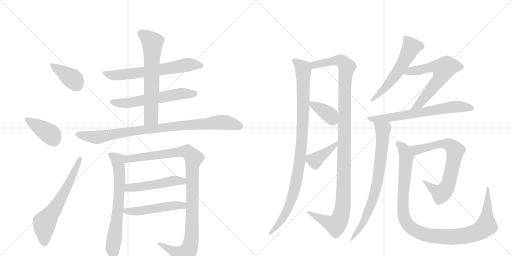
t = 0.00 s
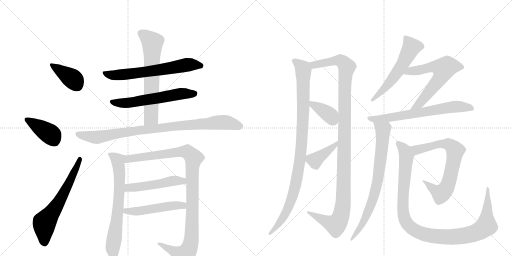
t = 3.38 s
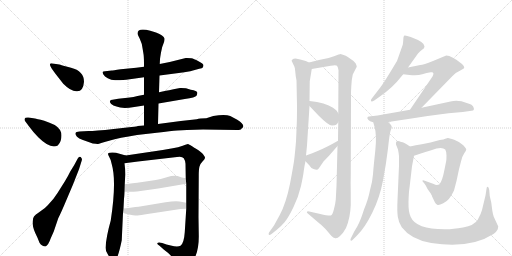
t = 6.76 s
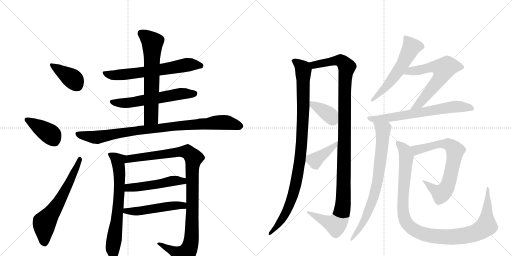
t = 10.14 s
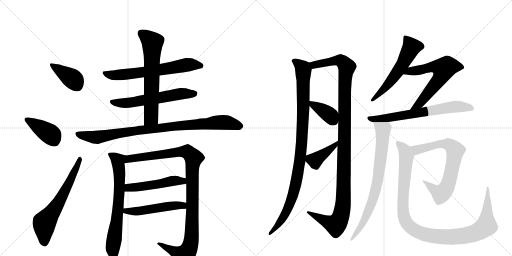
t = 13.52 s
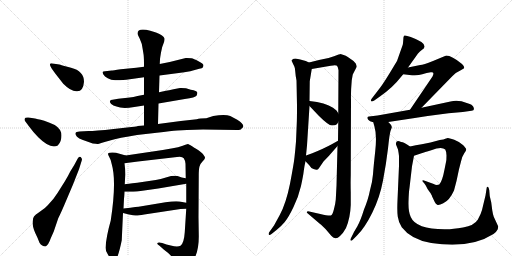
t = 16.90 s

The animated SVG that drew these frames (rendered in a browser with its animation timeline set to each time). Animation: 21 CSS @keyframes rules; one cycle of 16.90 s.

<svg version="1.1" viewBox="0 0 2048 1024" xmlns="http://www.w3.org/2000/svg">
  <g stroke="lightgray" stroke-dasharray="1,1" stroke-width="1" transform="scale(4, 4)">
    <line x1="0" y1="0" x2="256" y2="256"></line>
    <line x1="256" y1="0" x2="0" y2="256"></line>
    <line x1="128" y1="0" x2="128" y2="256"></line>
    <line x1="0" y1="128" x2="256" y2="128"></line>
    <line x1="256" y1="0" x2="512" y2="256"></line>
    <line x1="512" y1="0" x2="256" y2="256"></line>
    <line x1="384" y1="0" x2="384" y2="256"></line>
    <line x1="256" y1="128" x2="512" y2="128"></line>
  </g>
<g transform="scale(1, -1) translate(0, -850)">
   <style type="text/css">
    @keyframes keyframes0 {
      from {
       stroke: black;
       stroke-dashoffset: 390;
       stroke-width: 128;
       }
       56% {
       animation-timing-function: step-end;
       stroke: black;
       stroke-dashoffset: 0;
       stroke-width: 128;
       }
       to {
       stroke: black;
       stroke-width: 1024;
       }
       }
       #make-me-a-hanzi-animation-0 {
         animation: keyframes0 0.567383s both;
         animation-delay: 0.000000s;
         animation-timing-function: linear;
       }
    @keyframes keyframes1 {
      from {
       stroke: black;
       stroke-dashoffset: 401;
       stroke-width: 128;
       }
       57% {
       animation-timing-function: step-end;
       stroke: black;
       stroke-dashoffset: 0;
       stroke-width: 128;
       }
       to {
       stroke: black;
       stroke-width: 1024;
       }
       }
       #make-me-a-hanzi-animation-1 {
         animation: keyframes1 0.576335s both;
         animation-delay: 0.567383s;
         animation-timing-function: linear;
       }
    @keyframes keyframes2 {
      from {
       stroke: black;
       stroke-dashoffset: 632;
       stroke-width: 128;
       }
       67% {
       animation-timing-function: step-end;
       stroke: black;
       stroke-dashoffset: 0;
       stroke-width: 128;
       }
       to {
       stroke: black;
       stroke-width: 1024;
       }
       }
       #make-me-a-hanzi-animation-2 {
         animation: keyframes2 0.764323s both;
         animation-delay: 1.143717s;
         animation-timing-function: linear;
       }
    @keyframes keyframes3 {
      from {
       stroke: black;
       stroke-dashoffset: 647;
       stroke-width: 128;
       }
       68% {
       animation-timing-function: step-end;
       stroke: black;
       stroke-dashoffset: 0;
       stroke-width: 128;
       }
       to {
       stroke: black;
       stroke-width: 1024;
       }
       }
       #make-me-a-hanzi-animation-3 {
         animation: keyframes3 0.776530s both;
         animation-delay: 1.908040s;
         animation-timing-function: linear;
       }
    @keyframes keyframes4 {
      from {
       stroke: black;
       stroke-dashoffset: 589;
       stroke-width: 128;
       }
       66% {
       animation-timing-function: step-end;
       stroke: black;
       stroke-dashoffset: 0;
       stroke-width: 128;
       }
       to {
       stroke: black;
       stroke-width: 1024;
       }
       }
       #make-me-a-hanzi-animation-4 {
         animation: keyframes4 0.729329s both;
         animation-delay: 2.684570s;
         animation-timing-function: linear;
       }
    @keyframes keyframes5 {
      from {
       stroke: black;
       stroke-dashoffset: 648;
       stroke-width: 128;
       }
       68% {
       animation-timing-function: step-end;
       stroke: black;
       stroke-dashoffset: 0;
       stroke-width: 128;
       }
       to {
       stroke: black;
       stroke-width: 1024;
       }
       }
       #make-me-a-hanzi-animation-5 {
         animation: keyframes5 0.777344s both;
         animation-delay: 3.413900s;
         animation-timing-function: linear;
       }
    @keyframes keyframes6 {
      from {
       stroke: black;
       stroke-dashoffset: 911;
       stroke-width: 128;
       }
       75% {
       animation-timing-function: step-end;
       stroke: black;
       stroke-dashoffset: 0;
       stroke-width: 128;
       }
       to {
       stroke: black;
       stroke-width: 1024;
       }
       }
       #make-me-a-hanzi-animation-6 {
         animation: keyframes6 0.991374s both;
         animation-delay: 4.191243s;
         animation-timing-function: linear;
       }
    @keyframes keyframes7 {
      from {
       stroke: black;
       stroke-dashoffset: 691;
       stroke-width: 128;
       }
       69% {
       animation-timing-function: step-end;
       stroke: black;
       stroke-dashoffset: 0;
       stroke-width: 128;
       }
       to {
       stroke: black;
       stroke-width: 1024;
       }
       }
       #make-me-a-hanzi-animation-7 {
         animation: keyframes7 0.812337s both;
         animation-delay: 5.182617s;
         animation-timing-function: linear;
       }
    @keyframes keyframes8 {
      from {
       stroke: black;
       stroke-dashoffset: 1054;
       stroke-width: 128;
       }
       77% {
       animation-timing-function: step-end;
       stroke: black;
       stroke-dashoffset: 0;
       stroke-width: 128;
       }
       to {
       stroke: black;
       stroke-width: 1024;
       }
       }
       #make-me-a-hanzi-animation-8 {
         animation: keyframes8 1.107747s both;
         animation-delay: 5.994954s;
         animation-timing-function: linear;
       }
    @keyframes keyframes9 {
      from {
       stroke: black;
       stroke-dashoffset: 495;
       stroke-width: 128;
       }
       62% {
       animation-timing-function: step-end;
       stroke: black;
       stroke-dashoffset: 0;
       stroke-width: 128;
       }
       to {
       stroke: black;
       stroke-width: 1024;
       }
       }
       #make-me-a-hanzi-animation-9 {
         animation: keyframes9 0.652832s both;
         animation-delay: 7.102702s;
         animation-timing-function: linear;
       }
    @keyframes keyframes10 {
      from {
       stroke: black;
       stroke-dashoffset: 503;
       stroke-width: 128;
       }
       62% {
       animation-timing-function: step-end;
       stroke: black;
       stroke-dashoffset: 0;
       stroke-width: 128;
       }
       to {
       stroke: black;
       stroke-width: 1024;
       }
       }
       #make-me-a-hanzi-animation-10 {
         animation: keyframes10 0.659342s both;
         animation-delay: 7.755534s;
         animation-timing-function: linear;
       }
    @keyframes keyframes11 {
      from {
       stroke: black;
       stroke-dashoffset: 991;
       stroke-width: 128;
       }
       76% {
       animation-timing-function: step-end;
       stroke: black;
       stroke-dashoffset: 0;
       stroke-width: 128;
       }
       to {
       stroke: black;
       stroke-width: 1024;
       }
       }
       #make-me-a-hanzi-animation-11 {
         animation: keyframes11 1.056478s both;
         animation-delay: 8.414876s;
         animation-timing-function: linear;
       }
    @keyframes keyframes12 {
      from {
       stroke: black;
       stroke-dashoffset: 1171;
       stroke-width: 128;
       }
       79% {
       animation-timing-function: step-end;
       stroke: black;
       stroke-dashoffset: 0;
       stroke-width: 128;
       }
       to {
       stroke: black;
       stroke-width: 1024;
       }
       }
       #make-me-a-hanzi-animation-12 {
         animation: keyframes12 1.202962s both;
         animation-delay: 9.471354s;
         animation-timing-function: linear;
       }
    @keyframes keyframes13 {
      from {
       stroke: black;
       stroke-dashoffset: 374;
       stroke-width: 128;
       }
       55% {
       animation-timing-function: step-end;
       stroke: black;
       stroke-dashoffset: 0;
       stroke-width: 128;
       }
       to {
       stroke: black;
       stroke-width: 1024;
       }
       }
       #make-me-a-hanzi-animation-13 {
         animation: keyframes13 0.554362s both;
         animation-delay: 10.674316s;
         animation-timing-function: linear;
       }
    @keyframes keyframes14 {
      from {
       stroke: black;
       stroke-dashoffset: 400;
       stroke-width: 128;
       }
       57% {
       animation-timing-function: step-end;
       stroke: black;
       stroke-dashoffset: 0;
       stroke-width: 128;
       }
       to {
       stroke: black;
       stroke-width: 1024;
       }
       }
       #make-me-a-hanzi-animation-14 {
         animation: keyframes14 0.575521s both;
         animation-delay: 11.228678s;
         animation-timing-function: linear;
       }
    @keyframes keyframes15 {
      from {
       stroke: black;
       stroke-dashoffset: 568;
       stroke-width: 128;
       }
       65% {
       animation-timing-function: step-end;
       stroke: black;
       stroke-dashoffset: 0;
       stroke-width: 128;
       }
       to {
       stroke: black;
       stroke-width: 1024;
       }
       }
       #make-me-a-hanzi-animation-15 {
         animation: keyframes15 0.712240s both;
         animation-delay: 11.804199s;
         animation-timing-function: linear;
       }
    @keyframes keyframes16 {
      from {
       stroke: black;
       stroke-dashoffset: 624;
       stroke-width: 128;
       }
       67% {
       animation-timing-function: step-end;
       stroke: black;
       stroke-dashoffset: 0;
       stroke-width: 128;
       }
       to {
       stroke: black;
       stroke-width: 1024;
       }
       }
       #make-me-a-hanzi-animation-16 {
         animation: keyframes16 0.757812s both;
         animation-delay: 12.516439s;
         animation-timing-function: linear;
       }
    @keyframes keyframes17 {
      from {
       stroke: black;
       stroke-dashoffset: 671;
       stroke-width: 128;
       }
       69% {
       animation-timing-function: step-end;
       stroke: black;
       stroke-dashoffset: 0;
       stroke-width: 128;
       }
       to {
       stroke: black;
       stroke-width: 1024;
       }
       }
       #make-me-a-hanzi-animation-17 {
         animation: keyframes17 0.796061s both;
         animation-delay: 13.274251s;
         animation-timing-function: linear;
       }
    @keyframes keyframes18 {
      from {
       stroke: black;
       stroke-dashoffset: 761;
       stroke-width: 128;
       }
       71% {
       animation-timing-function: step-end;
       stroke: black;
       stroke-dashoffset: 0;
       stroke-width: 128;
       }
       to {
       stroke: black;
       stroke-width: 1024;
       }
       }
       #make-me-a-hanzi-animation-18 {
         animation: keyframes18 0.869303s both;
         animation-delay: 14.070312s;
         animation-timing-function: linear;
       }
    @keyframes keyframes19 {
      from {
       stroke: black;
       stroke-dashoffset: 714;
       stroke-width: 128;
       }
       70% {
       animation-timing-function: step-end;
       stroke: black;
       stroke-dashoffset: 0;
       stroke-width: 128;
       }
       to {
       stroke: black;
       stroke-width: 1024;
       }
       }
       #make-me-a-hanzi-animation-19 {
         animation: keyframes19 0.831055s both;
         animation-delay: 14.939616s;
         animation-timing-function: linear;
       }
    @keyframes keyframes20 {
      from {
       stroke: black;
       stroke-dashoffset: 1082;
       stroke-width: 128;
       }
       78% {
       animation-timing-function: step-end;
       stroke: black;
       stroke-dashoffset: 0;
       stroke-width: 128;
       }
       to {
       stroke: black;
       stroke-width: 1024;
       }
       }
       #make-me-a-hanzi-animation-20 {
         animation: keyframes20 1.130534s both;
         animation-delay: 15.770671s;
         animation-timing-function: linear;
       }
</style>
<path d="M 336 523 Q 336 566 284 579 Q 269 583 253.5 587.5 Q 238 592 237 592 L 211 596 Q 202 598 200 594 Q 198 590 208 574 L 221 556 L 253 515 Q 286 482 309 485 Q 333 485 336 523 Z" fill="lightgray"></path> 
<path d="M 118 342 Q 133 321 153 301 Q 201 253 231 268 Q 246 283 246 308 Q 246 333 219 350 Q 198 360 177 367 Q 145 375 140 376 L 114 380 Q 100 381 98.5 375.5 Q 97 370 100 366 L 118 342 Z" fill="lightgray"></path> 
<path d="M 281 164 Q 274 149 259 124 L 230 78 Q 220 64 214 55 L 191 29 Q 182 18 160.5 4 Q 139 -10 136 -16 Q 132 -20 130.5 -36.5 Q 129 -53 141 -82 Q 152 -104 158 -121 Q 168 -136 182 -136 Q 193 -132 203 -103 L 215 -76 L 233 -23 Q 245 1 261 39 L 292 112 L 316 173 L 327 208 Q 331 214 323 222 Q 316 226 311 216 L 297 190 L 281 164 Z" fill="lightgray"></path> 
<path d="M 638 548 L 715 558 Q 736 560 761 565 L 797 575 Q 809 576 812 581 L 814 589 Q 814 596 794 605.5 Q 774 615 766 617 Q 747 619 743 618 L 679 602 L 639 594 L 576 583 L 545 579 L 483 573 Q 450 568 447 568 L 420 565 Q 412 564 410.5 562 Q 409 560 413.5 552.5 Q 418 545 431 537 Q 444 529 460.5 529 Q 477 529 505 531 L 576 541 L 638 548 Z" fill="lightgray"></path> 
<path d="M 634 436 L 739 454 Q 782 460 786 467 Q 790 474 789 480 Q 789 487 763 491 L 744 497 Q 724 499 720 498 L 694 493 Q 674 488 664 487 L 636 481 L 576 471 L 550 466 Q 533 462 519 460 L 473 455 L 450 451 Q 442 451 440 446 Q 438 441 445 434 Q 452 427 466 424 Q 489 414 537 422 L 576 428 L 634 436 Z" fill="lightgray"></path> 
<path d="M 632 354 L 634 436 L 636 481 L 638 548 L 639 594 L 640 613 Q 640 616 644 640 Q 648 664 654 676 Q 659 688 658 696 Q 655 708 624 720 L 601 727 Q 550 740 550 716 Q 550 712 559 695 Q 568 678 571 652 L 573 640 Q 576 625 576 595 L 576 583 L 576 541 L 576 471 L 576 428 L 576 348 C 576 318 631 324 632 354 Z" fill="lightgray"></path> 
<path d="M 627 319 Q 686 326 709 328 L 748 330 L 812 332 L 948 330 Q 963 330 964.5 333 Q 966 336 969 338 Q 983 349 949 371 L 921 386 Q 900 395 853 386 L 825 377 Q 799 377 787 373 L 723 366 L 632 354 L 576 348 L 551 346 Q 550 345 526 342 L 455 334 Q 379 326 354 326 L 318 324 Q 303 324 302 317 Q 300 311 308 303 Q 316 295 329 291 L 371 276 Q 388 274 392 274.5 Q 396 275 436.5 287 Q 477 299 548 310 L 627 319 Z" fill="lightgray"></path> 
<path d="M 443 -32 Q 425 -95 422 -141 Q 422 -152 430 -165 Q 437 -178 439 -180 Q 451 -203 457 -198 Q 472 -186 487 -111 L 492 -2 L 494 16 L 496 56 Q 497 61 498 83 L 499 113 L 501 152 Q 501 176 498 197 C 495 227 512 225 503 228 L 464 239 Q 447 242 439 239 Q 427 239 436 224 Q 445 209 447 193 Q 467 125 443 -32 Z" fill="lightgray"></path> 
<path d="M 745 15 L 739 -79 Q 736 -123 722 -133 Q 710 -139 683 -132 L 666 -128 L 649 -122 Q 633 -118 630 -122 Q 626 -125 638 -133 L 656 -149 L 669 -159 Q 670 -160 677 -166 Q 684 -172 693 -185 Q 702 -197 709 -211 Q 716 -225 722 -227 Q 729 -229 744 -221 Q 758 -212 771 -195 Q 797 -157 795 -86 L 794 -18 L 795 148 Q 795 174 798 184 Q 800 194 810 204 Q 819 213 820 218 Q 820 223 813 232 Q 806 241 786 254 Q 766 266 762 269 L 752 274 Q 748 274 731 267 Q 713 260 691 257 L 651 250 L 503 228 C 473 224 468 193 498 197 L 552 204 L 708 222 Q 728 226 735 217 Q 741 208 742 195 L 743 137 L 745 115 L 745 39 L 745 15 Z" fill="lightgray"></path> 
<path d="M 498 83 L 533 83 Q 556 84 633 96 L 745 115 C 775 120 772 131 743 137 L 727 140 L 710 146 Q 692 149 667 141 Q 641 133 623 130 L 549 119 Q 507 114 499 113 C 469 109 468 83 498 83 Z" fill="lightgray"></path> 
<path d="M 492 -2 L 516 -8 Q 535 -12 542 -12 Q 549 -13 577 -8 L 722 14 Q 730 15 745 15 C 775 15 774 34 745 39 L 718 44 Q 702 47 662 41 L 560 24 Q 556 24 494 16 C 464 12 463 5 492 -2 Z" fill="lightgray"></path> 
<path d="M 1186 528 L 1188 428 Q 1188 369 1187 355 L 1184 284 Q 1181 248 1178 221 Q 1175 193 1160 115 Q 1144 36 1119 -10 L 1096 -52 L 1076 -80 Q 1074 -84 1075 -88 Q 1077 -93 1086 -86 L 1106 -70 Q 1124 -56 1139 -38 Q 1154 -20 1174 22 Q 1194 63 1204 106 Q 1213 148 1215 166 Q 1217 184 1222 205 L 1224 228 L 1228 268 L 1238 426 L 1238 446 L 1239 525 L 1247 574 C 1250 594 1250 594 1236 600 L 1223 606 Q 1212 610 1201 612 L 1182 616 Q 1173 616 1170 612 Q 1165 610 1167 606 Q 1174 590 1177 585 Q 1180 580 1181 564 Q 1182 548 1186 528 Z" fill="lightgray"></path> 
<path d="M 1350 266 L 1346 107 L 1343 51 Q 1342 38 1336 14 Q 1330 -10 1323 -12 Q 1315 -14 1281 -6 L 1237 4 Q 1229 6 1228 3 Q 1226 0 1230 -3 L 1278 -44 Q 1281 -45 1302 -66 L 1325 -93 Q 1333 -102 1341 -103 Q 1349 -105 1360 -94 Q 1372 -84 1384 -62 Q 1401 -22 1403 30 L 1403 81 Q 1402 118 1403 150 L 1404 452 Q 1403 483 1407 529 L 1411 552 L 1427 583 Q 1427 587 1423 596 Q 1418 605 1404 613 Q 1389 624 1383 627 Q 1376 630 1362 634 Q 1360 634 1336 625 Q 1312 615 1276 610 L 1236 600 C 1207 593 1217 569 1247 574 L 1323 587 Q 1343 591 1348 587 Q 1352 582 1354 569 L 1353 397 L 1353 362 L 1352 287 L 1350 266 Z" fill="lightgray"></path> 
<path d="M 1238 426 L 1275 387 Q 1314 348 1328 348 Q 1342 348 1346 352 Q 1350 356 1353 362 C 1364 380 1364 380 1353 397 L 1346 408 L 1332 419 Q 1302 439 1238 446 C 1217 448 1217 448 1238 426 Z" fill="lightgray"></path> 
<path d="M 1222 205 L 1237 189 Q 1243 178 1254 174 Q 1264 170 1268 171 Q 1272 171 1277 179 L 1294 204 L 1316 227 L 1350 266 C 1370 289 1378 302 1352 287 L 1327 273 Q 1296 256 1249 237 L 1224 228 C 1206 222 1206 222 1222 205 Z" fill="lightgray"></path> 
<path d="M 1632 580 L 1672 636 Q 1680 645 1687 650 L 1696 657 Q 1697 662 1698 664 Q 1700 681 1643 702 Q 1619 711 1616 707 Q 1613 702 1613 689 Q 1612 675 1611 671 L 1588 606 L 1559 558 Q 1532 514 1521 500 L 1488 457 Q 1482 450 1484 446 Q 1486 442 1497 448 L 1521 465 Q 1572 501 1602 540 L 1613 553 L 1632 580 Z" fill="lightgray"></path> 
<path d="M 1686 419 L 1810 546 Q 1826 562 1843 569 L 1855 576 Q 1861 581 1848 594 Q 1807 628 1785 628 L 1732 606 Q 1693 591 1681 590 L 1632 580 C 1603 574 1583 557 1613 553 L 1638 550 Q 1671 547 1689 553 Q 1707 559 1723 561 Q 1740 564 1730 544 L 1640 411 C 1623 386 1665 398 1686 419 Z" fill="lightgray"></path> 
<path d="M 1553 362 L 1659 378 Q 1721 388 1794 397 L 1851 402 L 1886 407 Q 1902 408 1892 425 Q 1886 432 1879 434 L 1846 445 Q 1822 450 1802 444 L 1686 419 L 1640 411 L 1510 388 L 1476 384 Q 1471 384 1470 381 Q 1468 377 1473 371 Q 1478 364 1493 361 L 1553 362 Z" fill="lightgray"></path> 
<path d="M 1493 361 L 1498 343 Q 1508 310 1501 246 Q 1494 182 1492 153 Q 1490 124 1479 85 Q 1473 53 1456 12 Q 1442 -33 1429 -56 Q 1415 -79 1415 -80 L 1403 -104 Q 1400 -111 1403 -112 Q 1406 -114 1411 -109 L 1428 -92 Q 1459 -62 1489 -1 Q 1519 59 1532 128 Q 1545 197 1552 256 Q 1558 314 1562 326 L 1566 337 Q 1571 346 1553 362 C 1533 384 1485 390 1493 361 Z" fill="lightgray"></path> 
<path d="M 1656 227 L 1686 237 Q 1697 241 1725 249 Q 1767 266 1781 252 Q 1785 246 1786 228 Q 1786 209 1784 202 L 1778 172 Q 1769 124 1757 112 Q 1745 108 1735 114 L 1699 127 Q 1692 130 1690 128 Q 1688 126 1696 118 L 1703 108 Q 1708 96 1718 83 Q 1728 69 1728 65 L 1739 42 Q 1743 33 1749 31 Q 1755 28 1773 37 Q 1798 48 1816 88 L 1826 126 L 1836 173 L 1844 204 Q 1849 226 1857 237 Q 1865 248 1865 252 Q 1865 256 1853 269 Q 1840 282 1817 291 Q 1793 299 1791 298 L 1781 295 Q 1777 292 1759 290 L 1722 280 L 1687 273 Q 1663 269 1640 264 C 1611 258 1628 218 1656 227 Z" fill="lightgray"></path> 
<path d="M 1991 -67 L 1993 -56 L 1975 -17 Q 1972 -10 1969 9 L 1965 40 L 1959 66 L 1957 90 Q 1955 102 1951 103 Q 1946 103 1946 94 L 1942 68 L 1928 10 Q 1924 -6 1911 -29 Q 1897 -52 1852 -60 Q 1807 -68 1778 -67 Q 1664 -67 1643 -18 Q 1633 2 1634 42 Q 1635 82 1638 99 L 1648 185 L 1656 227 C 1661 251 1661 251 1640 264 L 1628 272 Q 1616 280 1611 281 Q 1605 282 1597 285 Q 1582 289 1584 272 L 1592 252 Q 1595 236 1596 226 L 1596 187 L 1590 49 Q 1588 6 1591 -16 Q 1594 -39 1607 -59 Q 1645 -109 1725 -122 Q 1881 -146 1974 -86 Q 1987 -76 1991 -67 Z" fill="lightgray"></path> 
      <clipPath id="make-me-a-hanzi-clip-0">
      <path d="M 336 523 Q 336 566 284 579 Q 269 583 253.5 587.5 Q 238 592 237 592 L 211 596 Q 202 598 200 594 Q 198 590 208 574 L 221 556 L 253 515 Q 286 482 309 485 Q 333 485 336 523 Z" fill="lightgray"></path>
      </clipPath>
      <path clip-path="url(#make-me-a-hanzi-clip-0)" d="M 206 591 L 290 535 L 309 508 " fill="none" id="make-me-a-hanzi-animation-0" stroke-dasharray="262 524" stroke-linecap="round"></path>

      <clipPath id="make-me-a-hanzi-clip-1">
      <path d="M 118 342 Q 133 321 153 301 Q 201 253 231 268 Q 246 283 246 308 Q 246 333 219 350 Q 198 360 177 367 Q 145 375 140 376 L 114 380 Q 100 381 98.5 375.5 Q 97 370 100 366 L 118 342 Z" fill="lightgray"></path>
      </clipPath>
      <path clip-path="url(#make-me-a-hanzi-clip-1)" d="M 106 372 L 196 317 L 220 285 " fill="none" id="make-me-a-hanzi-animation-1" stroke-dasharray="273 546" stroke-linecap="round"></path>

      <clipPath id="make-me-a-hanzi-clip-2">
      <path d="M 281 164 Q 274 149 259 124 L 230 78 Q 220 64 214 55 L 191 29 Q 182 18 160.5 4 Q 139 -10 136 -16 Q 132 -20 130.5 -36.5 Q 129 -53 141 -82 Q 152 -104 158 -121 Q 168 -136 182 -136 Q 193 -132 203 -103 L 215 -76 L 233 -23 Q 245 1 261 39 L 292 112 L 316 173 L 327 208 Q 331 214 323 222 Q 316 226 311 216 L 297 190 L 281 164 Z" fill="lightgray"></path>
      </clipPath>
      <path clip-path="url(#make-me-a-hanzi-clip-2)" d="M 178 -124 L 178 -41 L 236 41 L 320 214 " fill="none" id="make-me-a-hanzi-animation-2" stroke-dasharray="504 1008" stroke-linecap="round"></path>

      <clipPath id="make-me-a-hanzi-clip-3">
      <path d="M 638 548 L 715 558 Q 736 560 761 565 L 797 575 Q 809 576 812 581 L 814 589 Q 814 596 794 605.5 Q 774 615 766 617 Q 747 619 743 618 L 679 602 L 639 594 L 576 583 L 545 579 L 483 573 Q 450 568 447 568 L 420 565 Q 412 564 410.5 562 Q 409 560 413.5 552.5 Q 418 545 431 537 Q 444 529 460.5 529 Q 477 529 505 531 L 576 541 L 638 548 Z" fill="lightgray"></path>
      </clipPath>
      <path clip-path="url(#make-me-a-hanzi-clip-3)" d="M 417 559 L 466 549 L 612 566 L 756 592 L 803 587 " fill="none" id="make-me-a-hanzi-animation-3" stroke-dasharray="519 1038" stroke-linecap="round"></path>

      <clipPath id="make-me-a-hanzi-clip-4">
      <path d="M 634 436 L 739 454 Q 782 460 786 467 Q 790 474 789 480 Q 789 487 763 491 L 744 497 Q 724 499 720 498 L 694 493 Q 674 488 664 487 L 636 481 L 576 471 L 550 466 Q 533 462 519 460 L 473 455 L 450 451 Q 442 451 440 446 Q 438 441 445 434 Q 452 427 466 424 Q 489 414 537 422 L 576 428 L 634 436 Z" fill="lightgray"></path>
      </clipPath>
      <path clip-path="url(#make-me-a-hanzi-clip-4)" d="M 448 442 L 509 438 L 725 475 L 778 476 " fill="none" id="make-me-a-hanzi-animation-4" stroke-dasharray="461 922" stroke-linecap="round"></path>

      <clipPath id="make-me-a-hanzi-clip-5">
      <path d="M 632 354 L 634 436 L 636 481 L 638 548 L 639 594 L 640 613 Q 640 616 644 640 Q 648 664 654 676 Q 659 688 658 696 Q 655 708 624 720 L 601 727 Q 550 740 550 716 Q 550 712 559 695 Q 568 678 571 652 L 573 640 Q 576 625 576 595 L 576 583 L 576 541 L 576 471 L 576 428 L 576 348 C 576 318 631 324 632 354 Z" fill="lightgray"></path>
      </clipPath>
      <path clip-path="url(#make-me-a-hanzi-clip-5)" d="M 564 717 L 609 680 L 605 389 L 604 380 L 582 355 " fill="none" id="make-me-a-hanzi-animation-5" stroke-dasharray="520 1040" stroke-linecap="round"></path>

      <clipPath id="make-me-a-hanzi-clip-6">
      <path d="M 627 319 Q 686 326 709 328 L 748 330 L 812 332 L 948 330 Q 963 330 964.5 333 Q 966 336 969 338 Q 983 349 949 371 L 921 386 Q 900 395 853 386 L 825 377 Q 799 377 787 373 L 723 366 L 632 354 L 576 348 L 551 346 Q 550 345 526 342 L 455 334 Q 379 326 354 326 L 318 324 Q 303 324 302 317 Q 300 311 308 303 Q 316 295 329 291 L 371 276 Q 388 274 392 274.5 Q 396 275 436.5 287 Q 477 299 548 310 L 627 319 Z" fill="lightgray"></path>
      </clipPath>
      <path clip-path="url(#make-me-a-hanzi-clip-6)" d="M 312 313 L 389 301 L 559 329 L 854 359 L 902 361 L 961 347 " fill="none" id="make-me-a-hanzi-animation-6" stroke-dasharray="783 1566" stroke-linecap="round"></path>

      <clipPath id="make-me-a-hanzi-clip-7">
      <path d="M 443 -32 Q 425 -95 422 -141 Q 422 -152 430 -165 Q 437 -178 439 -180 Q 451 -203 457 -198 Q 472 -186 487 -111 L 492 -2 L 494 16 L 496 56 Q 497 61 498 83 L 499 113 L 501 152 Q 501 176 498 197 C 495 227 512 225 503 228 L 464 239 Q 447 242 439 239 Q 427 239 436 224 Q 445 209 447 193 Q 467 125 443 -32 Z" fill="lightgray"></path>
      </clipPath>
      <path clip-path="url(#make-me-a-hanzi-clip-7)" d="M 446 230 L 472 208 L 478 159 L 473 24 L 451 -142 L 455 -191 " fill="none" id="make-me-a-hanzi-animation-7" stroke-dasharray="563 1126" stroke-linecap="round"></path>

      <clipPath id="make-me-a-hanzi-clip-8">
      <path d="M 745 15 L 739 -79 Q 736 -123 722 -133 Q 710 -139 683 -132 L 666 -128 L 649 -122 Q 633 -118 630 -122 Q 626 -125 638 -133 L 656 -149 L 669 -159 Q 670 -160 677 -166 Q 684 -172 693 -185 Q 702 -197 709 -211 Q 716 -225 722 -227 Q 729 -229 744 -221 Q 758 -212 771 -195 Q 797 -157 795 -86 L 794 -18 L 795 148 Q 795 174 798 184 Q 800 194 810 204 Q 819 213 820 218 Q 820 223 813 232 Q 806 241 786 254 Q 766 266 762 269 L 752 274 Q 748 274 731 267 Q 713 260 691 257 L 651 250 L 503 228 C 473 224 468 193 498 197 L 552 204 L 708 222 Q 728 226 735 217 Q 741 208 742 195 L 743 137 L 745 115 L 745 39 L 745 15 Z" fill="lightgray"></path>
      </clipPath>
      <path clip-path="url(#make-me-a-hanzi-clip-8)" d="M 504 204 L 517 214 L 732 244 L 750 242 L 774 218 L 769 188 L 767 -96 L 758 -142 L 735 -173 L 642 -126 L 634 -127 " fill="none" id="make-me-a-hanzi-animation-8" stroke-dasharray="926 1852" stroke-linecap="round"></path>

      <clipPath id="make-me-a-hanzi-clip-9">
      <path d="M 498 83 L 533 83 Q 556 84 633 96 L 745 115 C 775 120 772 131 743 137 L 727 140 L 710 146 Q 692 149 667 141 Q 641 133 623 130 L 549 119 Q 507 114 499 113 C 469 109 468 83 498 83 Z" fill="lightgray"></path>
      </clipPath>
      <path clip-path="url(#make-me-a-hanzi-clip-9)" d="M 504 90 L 515 99 L 738 131 " fill="none" id="make-me-a-hanzi-animation-9" stroke-dasharray="367 734" stroke-linecap="round"></path>

      <clipPath id="make-me-a-hanzi-clip-10">
      <path d="M 492 -2 L 516 -8 Q 535 -12 542 -12 Q 549 -13 577 -8 L 722 14 Q 730 15 745 15 C 775 15 774 34 745 39 L 718 44 Q 702 47 662 41 L 560 24 Q 556 24 494 16 C 464 12 463 5 492 -2 Z" fill="lightgray"></path>
      </clipPath>
      <path clip-path="url(#make-me-a-hanzi-clip-10)" d="M 499 2 L 507 9 L 553 5 L 702 29 L 732 28 L 738 21 " fill="none" id="make-me-a-hanzi-animation-10" stroke-dasharray="375 750" stroke-linecap="round"></path>

      <clipPath id="make-me-a-hanzi-clip-11">
      <path d="M 1186 528 L 1188 428 Q 1188 369 1187 355 L 1184 284 Q 1181 248 1178 221 Q 1175 193 1160 115 Q 1144 36 1119 -10 L 1096 -52 L 1076 -80 Q 1074 -84 1075 -88 Q 1077 -93 1086 -86 L 1106 -70 Q 1124 -56 1139 -38 Q 1154 -20 1174 22 Q 1194 63 1204 106 Q 1213 148 1215 166 Q 1217 184 1222 205 L 1224 228 L 1228 268 L 1238 426 L 1238 446 L 1239 525 L 1247 574 C 1250 594 1250 594 1236 600 L 1223 606 Q 1212 610 1201 612 L 1182 616 Q 1173 616 1170 612 Q 1165 610 1167 606 Q 1174 590 1177 585 Q 1180 580 1181 564 Q 1182 548 1186 528 Z" fill="lightgray"></path>
      </clipPath>
      <path clip-path="url(#make-me-a-hanzi-clip-11)" d="M 1179 604 L 1209 580 L 1213 570 L 1212 372 L 1199 203 L 1178 91 L 1148 7 L 1115 -46 L 1080 -85 " fill="none" id="make-me-a-hanzi-animation-11" stroke-dasharray="863 1726" stroke-linecap="round"></path>

      <clipPath id="make-me-a-hanzi-clip-12">
      <path d="M 1350 266 L 1346 107 L 1343 51 Q 1342 38 1336 14 Q 1330 -10 1323 -12 Q 1315 -14 1281 -6 L 1237 4 Q 1229 6 1228 3 Q 1226 0 1230 -3 L 1278 -44 Q 1281 -45 1302 -66 L 1325 -93 Q 1333 -102 1341 -103 Q 1349 -105 1360 -94 Q 1372 -84 1384 -62 Q 1401 -22 1403 30 L 1403 81 Q 1402 118 1403 150 L 1404 452 Q 1403 483 1407 529 L 1411 552 L 1427 583 Q 1427 587 1423 596 Q 1418 605 1404 613 Q 1389 624 1383 627 Q 1376 630 1362 634 Q 1360 634 1336 625 Q 1312 615 1276 610 L 1236 600 C 1207 593 1217 569 1247 574 L 1323 587 Q 1343 591 1348 587 Q 1352 582 1354 569 L 1353 397 L 1353 362 L 1352 287 L 1350 266 Z" fill="lightgray"></path>
      </clipPath>
      <path clip-path="url(#make-me-a-hanzi-clip-12)" d="M 1244 596 L 1267 592 L 1363 608 L 1387 582 L 1378 483 L 1373 36 L 1362 -19 L 1343 -49 L 1315 -41 L 1233 1 " fill="none" id="make-me-a-hanzi-animation-12" stroke-dasharray="1043 2086" stroke-linecap="round"></path>

      <clipPath id="make-me-a-hanzi-clip-13">
      <path d="M 1238 426 L 1275 387 Q 1314 348 1328 348 Q 1342 348 1346 352 Q 1350 356 1353 362 C 1364 380 1364 380 1353 397 L 1346 408 L 1332 419 Q 1302 439 1238 446 C 1217 448 1217 448 1238 426 Z" fill="lightgray"></path>
      </clipPath>
      <path clip-path="url(#make-me-a-hanzi-clip-13)" d="M 1246 441 L 1252 430 L 1312 395 L 1335 367 " fill="none" id="make-me-a-hanzi-animation-13" stroke-dasharray="246 492" stroke-linecap="round"></path>

      <clipPath id="make-me-a-hanzi-clip-14">
      <path d="M 1222 205 L 1237 189 Q 1243 178 1254 174 Q 1264 170 1268 171 Q 1272 171 1277 179 L 1294 204 L 1316 227 L 1350 266 C 1370 289 1378 302 1352 287 L 1327 273 Q 1296 256 1249 237 L 1224 228 C 1206 222 1206 222 1222 205 Z" fill="lightgray"></path>
      </clipPath>
      <path clip-path="url(#make-me-a-hanzi-clip-14)" d="M 1233 221 L 1260 209 L 1343 272 L 1346 282 " fill="none" id="make-me-a-hanzi-animation-14" stroke-dasharray="272 544" stroke-linecap="round"></path>

      <clipPath id="make-me-a-hanzi-clip-15">
      <path d="M 1632 580 L 1672 636 Q 1680 645 1687 650 L 1696 657 Q 1697 662 1698 664 Q 1700 681 1643 702 Q 1619 711 1616 707 Q 1613 702 1613 689 Q 1612 675 1611 671 L 1588 606 L 1559 558 Q 1532 514 1521 500 L 1488 457 Q 1482 450 1484 446 Q 1486 442 1497 448 L 1521 465 Q 1572 501 1602 540 L 1613 553 L 1632 580 Z" fill="lightgray"></path>
      </clipPath>
      <path clip-path="url(#make-me-a-hanzi-clip-15)" d="M 1621 702 L 1646 662 L 1615 601 L 1555 515 L 1490 450 " fill="none" id="make-me-a-hanzi-animation-15" stroke-dasharray="440 880" stroke-linecap="round"></path>

      <clipPath id="make-me-a-hanzi-clip-16">
      <path d="M 1686 419 L 1810 546 Q 1826 562 1843 569 L 1855 576 Q 1861 581 1848 594 Q 1807 628 1785 628 L 1732 606 Q 1693 591 1681 590 L 1632 580 C 1603 574 1583 557 1613 553 L 1638 550 Q 1671 547 1689 553 Q 1707 559 1723 561 Q 1740 564 1730 544 L 1640 411 C 1623 386 1665 398 1686 419 Z" fill="lightgray"></path>
      </clipPath>
      <path clip-path="url(#make-me-a-hanzi-clip-16)" d="M 1620 555 L 1642 566 L 1730 583 L 1775 575 L 1754 528 L 1679 436 L 1647 415 " fill="none" id="make-me-a-hanzi-animation-16" stroke-dasharray="496 992" stroke-linecap="round"></path>

      <clipPath id="make-me-a-hanzi-clip-17">
      <path d="M 1553 362 L 1659 378 Q 1721 388 1794 397 L 1851 402 L 1886 407 Q 1902 408 1892 425 Q 1886 432 1879 434 L 1846 445 Q 1822 450 1802 444 L 1686 419 L 1640 411 L 1510 388 L 1476 384 Q 1471 384 1470 381 Q 1468 377 1473 371 Q 1478 364 1493 361 L 1553 362 Z" fill="lightgray"></path>
      </clipPath>
      <path clip-path="url(#make-me-a-hanzi-clip-17)" d="M 1476 377 L 1545 377 L 1824 424 L 1887 417 " fill="none" id="make-me-a-hanzi-animation-17" stroke-dasharray="543 1086" stroke-linecap="round"></path>

      <clipPath id="make-me-a-hanzi-clip-18">
      <path d="M 1493 361 L 1498 343 Q 1508 310 1501 246 Q 1494 182 1492 153 Q 1490 124 1479 85 Q 1473 53 1456 12 Q 1442 -33 1429 -56 Q 1415 -79 1415 -80 L 1403 -104 Q 1400 -111 1403 -112 Q 1406 -114 1411 -109 L 1428 -92 Q 1459 -62 1489 -1 Q 1519 59 1532 128 Q 1545 197 1552 256 Q 1558 314 1562 326 L 1566 337 Q 1571 346 1553 362 C 1533 384 1485 390 1493 361 Z" fill="lightgray"></path>
      </clipPath>
      <path clip-path="url(#make-me-a-hanzi-clip-18)" d="M 1501 358 L 1532 330 L 1510 124 L 1492 54 L 1463 -18 L 1406 -108 " fill="none" id="make-me-a-hanzi-animation-18" stroke-dasharray="633 1266" stroke-linecap="round"></path>

      <clipPath id="make-me-a-hanzi-clip-19">
      <path d="M 1656 227 L 1686 237 Q 1697 241 1725 249 Q 1767 266 1781 252 Q 1785 246 1786 228 Q 1786 209 1784 202 L 1778 172 Q 1769 124 1757 112 Q 1745 108 1735 114 L 1699 127 Q 1692 130 1690 128 Q 1688 126 1696 118 L 1703 108 Q 1708 96 1718 83 Q 1728 69 1728 65 L 1739 42 Q 1743 33 1749 31 Q 1755 28 1773 37 Q 1798 48 1816 88 L 1826 126 L 1836 173 L 1844 204 Q 1849 226 1857 237 Q 1865 248 1865 252 Q 1865 256 1853 269 Q 1840 282 1817 291 Q 1793 299 1791 298 L 1781 295 Q 1777 292 1759 290 L 1722 280 L 1687 273 Q 1663 269 1640 264 C 1611 258 1628 218 1656 227 Z" fill="lightgray"></path>
      </clipPath>
      <path clip-path="url(#make-me-a-hanzi-clip-19)" d="M 1649 260 L 1673 251 L 1757 274 L 1792 274 L 1821 248 L 1797 127 L 1777 85 L 1764 75 L 1694 124 " fill="none" id="make-me-a-hanzi-animation-19" stroke-dasharray="586 1172" stroke-linecap="round"></path>

      <clipPath id="make-me-a-hanzi-clip-20">
      <path d="M 1991 -67 L 1993 -56 L 1975 -17 Q 1972 -10 1969 9 L 1965 40 L 1959 66 L 1957 90 Q 1955 102 1951 103 Q 1946 103 1946 94 L 1942 68 L 1928 10 Q 1924 -6 1911 -29 Q 1897 -52 1852 -60 Q 1807 -68 1778 -67 Q 1664 -67 1643 -18 Q 1633 2 1634 42 Q 1635 82 1638 99 L 1648 185 L 1656 227 C 1661 251 1661 251 1640 264 L 1628 272 Q 1616 280 1611 281 Q 1605 282 1597 285 Q 1582 289 1584 272 L 1592 252 Q 1595 236 1596 226 L 1596 187 L 1590 49 Q 1588 6 1591 -16 Q 1594 -39 1607 -59 Q 1645 -109 1725 -122 Q 1881 -146 1974 -86 Q 1987 -76 1991 -67 Z" fill="lightgray"></path>
      </clipPath>
      <path clip-path="url(#make-me-a-hanzi-clip-20)" d="M 1593 276 L 1619 247 L 1625 220 L 1611 40 L 1614 -9 L 1625 -40 L 1668 -76 L 1707 -90 L 1808 -98 L 1881 -88 L 1928 -68 L 1946 -54 L 1953 96 " fill="none" id="make-me-a-hanzi-animation-20" stroke-dasharray="954 1908" stroke-linecap="round"></path>

</g>
</svg>
